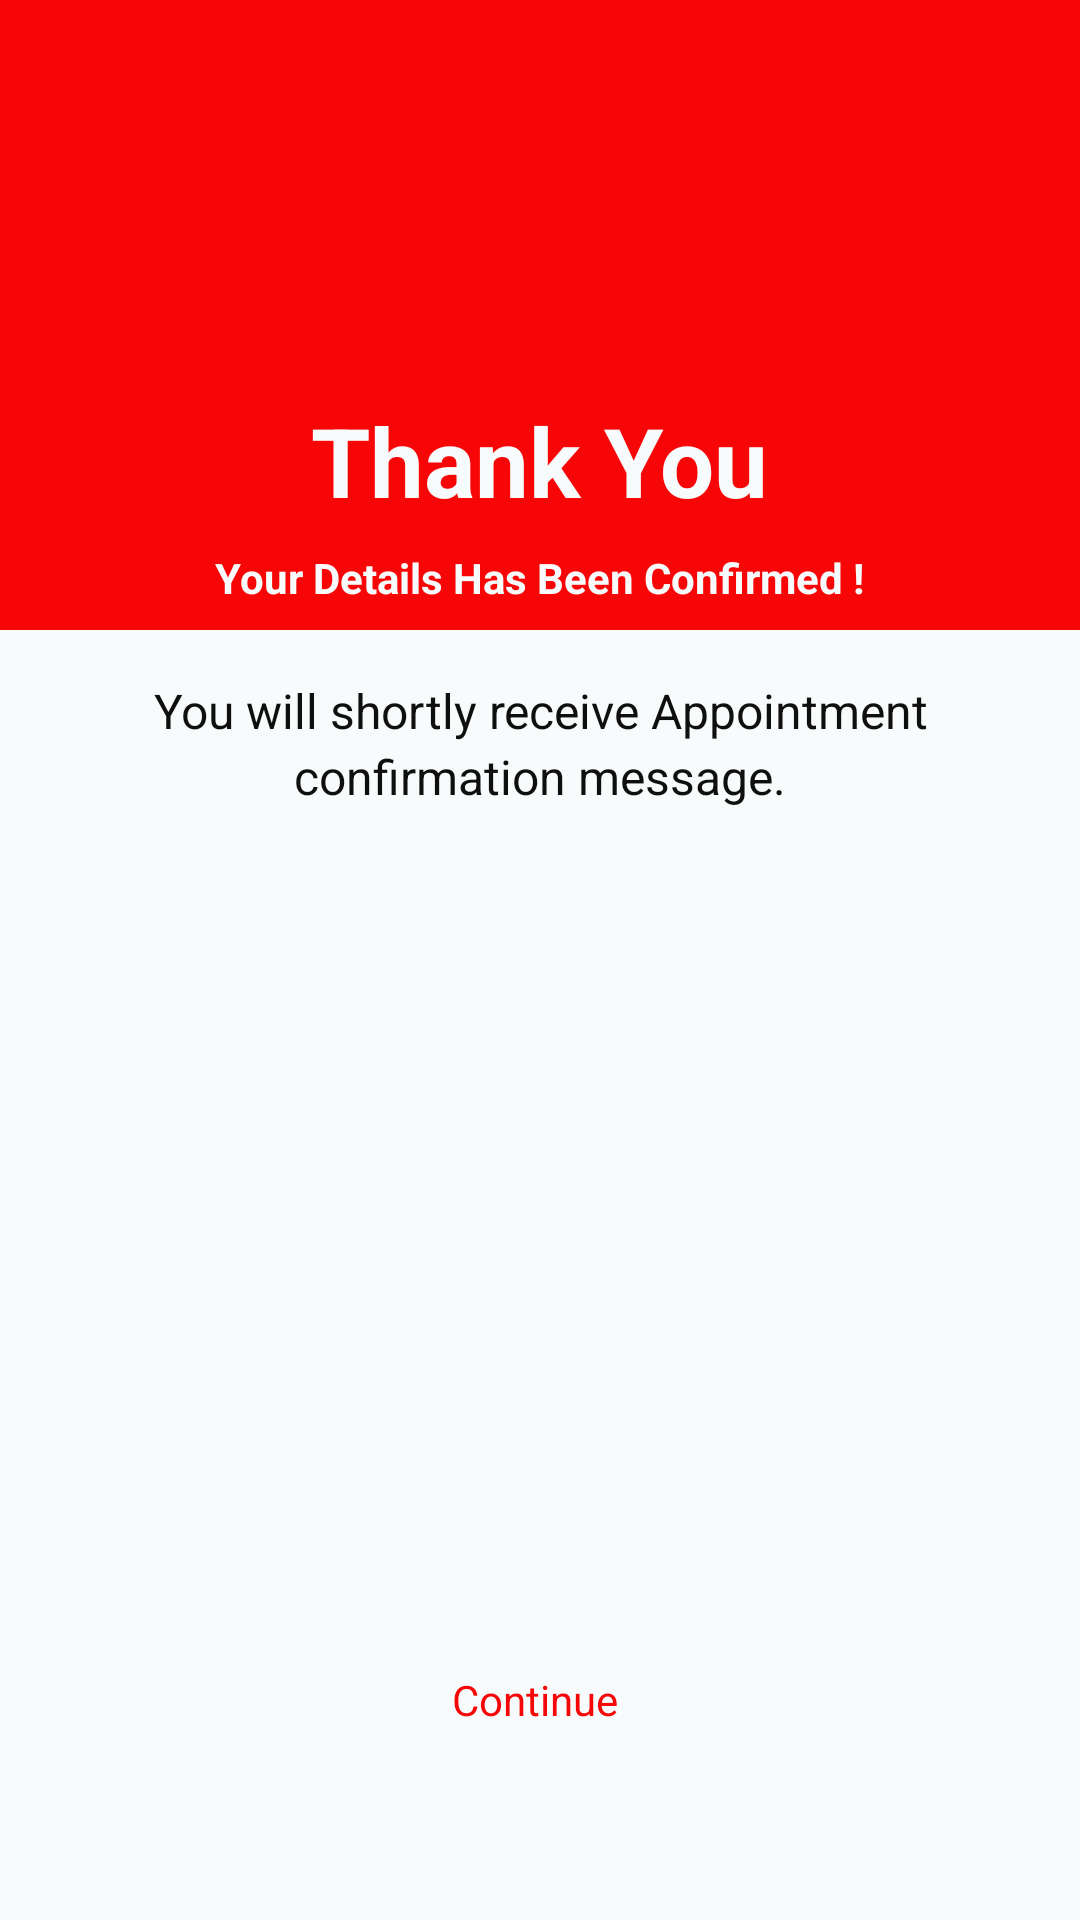

Here is an Android app screen rendered from its layout file. Give the layout XML and the strings, colors and styles it references.
<!-- AndroidManifest.xml: application theme AppTheme -->
<!-- res/layout/activity_appointment_confirmation.xml -->
<?xml version="1.0" encoding="utf-8"?>
<androidx.constraintlayout.widget.ConstraintLayout xmlns:android="http://schemas.android.com/apk/res/android"
    xmlns:app="http://schemas.android.com/apk/res-auto"
    xmlns:tools="http://schemas.android.com/tools"
    android:layout_width="match_parent"
    android:layout_height="match_parent"
    tools:context=".bookingpart.AppointmentConfirmationActivity">

    <androidx.constraintlayout.widget.ConstraintLayout
        android:id="@+id/order_confirmation_layout"
        android:layout_width="match_parent"
        android:layout_height="match_parent"
        android:background="@color/white"
        android:translationZ="8dp"
        app:layout_constraintBottom_toBottomOf="parent"
        app:layout_constraintEnd_toEndOf="parent"
        app:layout_constraintStart_toStartOf="parent"
        app:layout_constraintTop_toTopOf="parent"
        tools:visibility="visible">


        <LinearLayout
            android:id="@+id/linearLayout5"
            android:layout_width="0dp"
            android:layout_height="wrap_content"
            android:background="@color/red"
            android:orientation="vertical"
            app:layout_constraintEnd_toEndOf="parent"
            app:layout_constraintStart_toStartOf="parent"
            app:layout_constraintTop_toTopOf="parent">

            <ImageView
                android:layout_width="wrap_content"
                android:layout_height="100dp"
                android:layout_gravity="center"
                android:layout_margin="16dp"
                android:src="@drawable/orderconfirmation" />

            <TextView
                android:layout_width="wrap_content"
                android:layout_height="wrap_content"
                android:layout_gravity="center"
                android:text="Thank You"
                android:textColor="@color/white"
                android:textSize="32sp"
                android:textStyle="bold" />

            <TextView
                android:layout_width="wrap_content"
                android:layout_height="wrap_content"
                android:layout_gravity="center"
                android:layout_margin="8dp"
                android:text="Your Details Has Been Confirmed !"
                android:textColor="@color/white"
                android:textStyle="bold" />


        </LinearLayout>

        <TextView
            android:id="@+id/order_id"
            android:layout_width="0dp"
            android:layout_height="wrap_content"
            android:layout_marginStart="16dp"
            android:layout_marginTop="16dp"
            android:layout_marginEnd="16dp"
            android:gravity="center"
            android:text="Order ID: 1235453123453121544"
            android:textSize="16sp"
            android:textStyle="bold"
            app:layout_constraintEnd_toEndOf="parent"
            app:layout_constraintStart_toStartOf="parent"
            android:visibility="gone"
            app:layout_constraintTop_toBottomOf="@+id/linearLayout5" />

        <TextView
            android:id="@+id/textView38"
            android:layout_width="0dp"
            android:layout_height="wrap_content"
            android:layout_marginStart="16dp"
            android:layout_marginTop="16dp"
            android:layout_marginEnd="16dp"
            android:lineHeight="22sp"
            android:text="You will shortly receive Appointment confirmation message."
            android:textAlignment="center"
            android:textColor="@color/black"
            android:textSize="16sp"
            app:layout_constraintEnd_toEndOf="parent"
            app:layout_constraintHorizontal_bias="0.0"
            app:layout_constraintStart_toStartOf="parent"
            app:layout_constraintTop_toBottomOf="@+id/order_id" />

        <TextView
            android:id="@+id/textView40"
            android:layout_width="wrap_content"
            android:layout_height="wrap_content"
            android:layout_marginStart="16dp"
            android:layout_marginEnd="16dp"
            android:layout_marginBottom="64dp"
            android:text="Continue "
            android:textColor="@color/red"
            app:layout_constraintBottom_toBottomOf="parent"
            app:layout_constraintEnd_toEndOf="parent"
            app:layout_constraintStart_toStartOf="parent" />

        <ImageButton
            android:id="@+id/continue_shopping_Btn"
            android:layout_width="70dp"
            android:layout_height="70dp"
            android:layout_marginStart="16dp"
            android:layout_marginEnd="16dp"
            android:layout_marginBottom="16dp"
            android:background="@android:color/transparent"
            android:scaleType="fitCenter"
            android:src="@drawable/cont"
            app:layout_constraintBottom_toTopOf="@+id/textView40"
            app:layout_constraintEnd_toEndOf="parent"
            app:layout_constraintHorizontal_bias="0.498"
            app:layout_constraintStart_toStartOf="parent" />
    </androidx.constraintlayout.widget.ConstraintLayout>

</androidx.constraintlayout.widget.ConstraintLayout>
<!-- resources referenced by this layout -->
<resources>
  <color name="black">#100F0F</color>
  <color name="red">#F60606</color>
  <color name="white">#F8FBFB</color>
  <style name="AppTheme" parent="Theme.MaterialComponents.Light.NoActionBar">
          
          <item name="colorPrimary">@color/colorPrimary</item>
          <item name="colorPrimaryDark">@color/colorPrimaryDark</item>
          <item name="colorAccent">@color/colorAccent</item>
      </style>
  <color name="colorPrimary">#FF6200EE</color>
  <color name="colorPrimaryDark">#3700B3</color>
  <color name="colorAccent">#03DAC5</color>
</resources>
